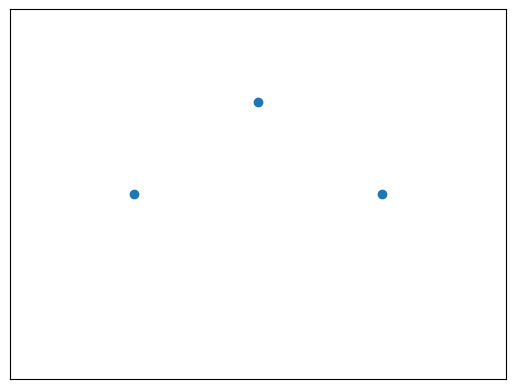

The matplotlib source for this figure:
import numpy as np
import matplotlib.pyplot as plt

n = 1024
X = [1, 2, 3]
Y = [2, 3, 2]

plt.scatter(X,Y)

plt.xlim(0, 4), plt.xticks([])
plt.ylim(0, 4), plt.yticks([])
plt.show()